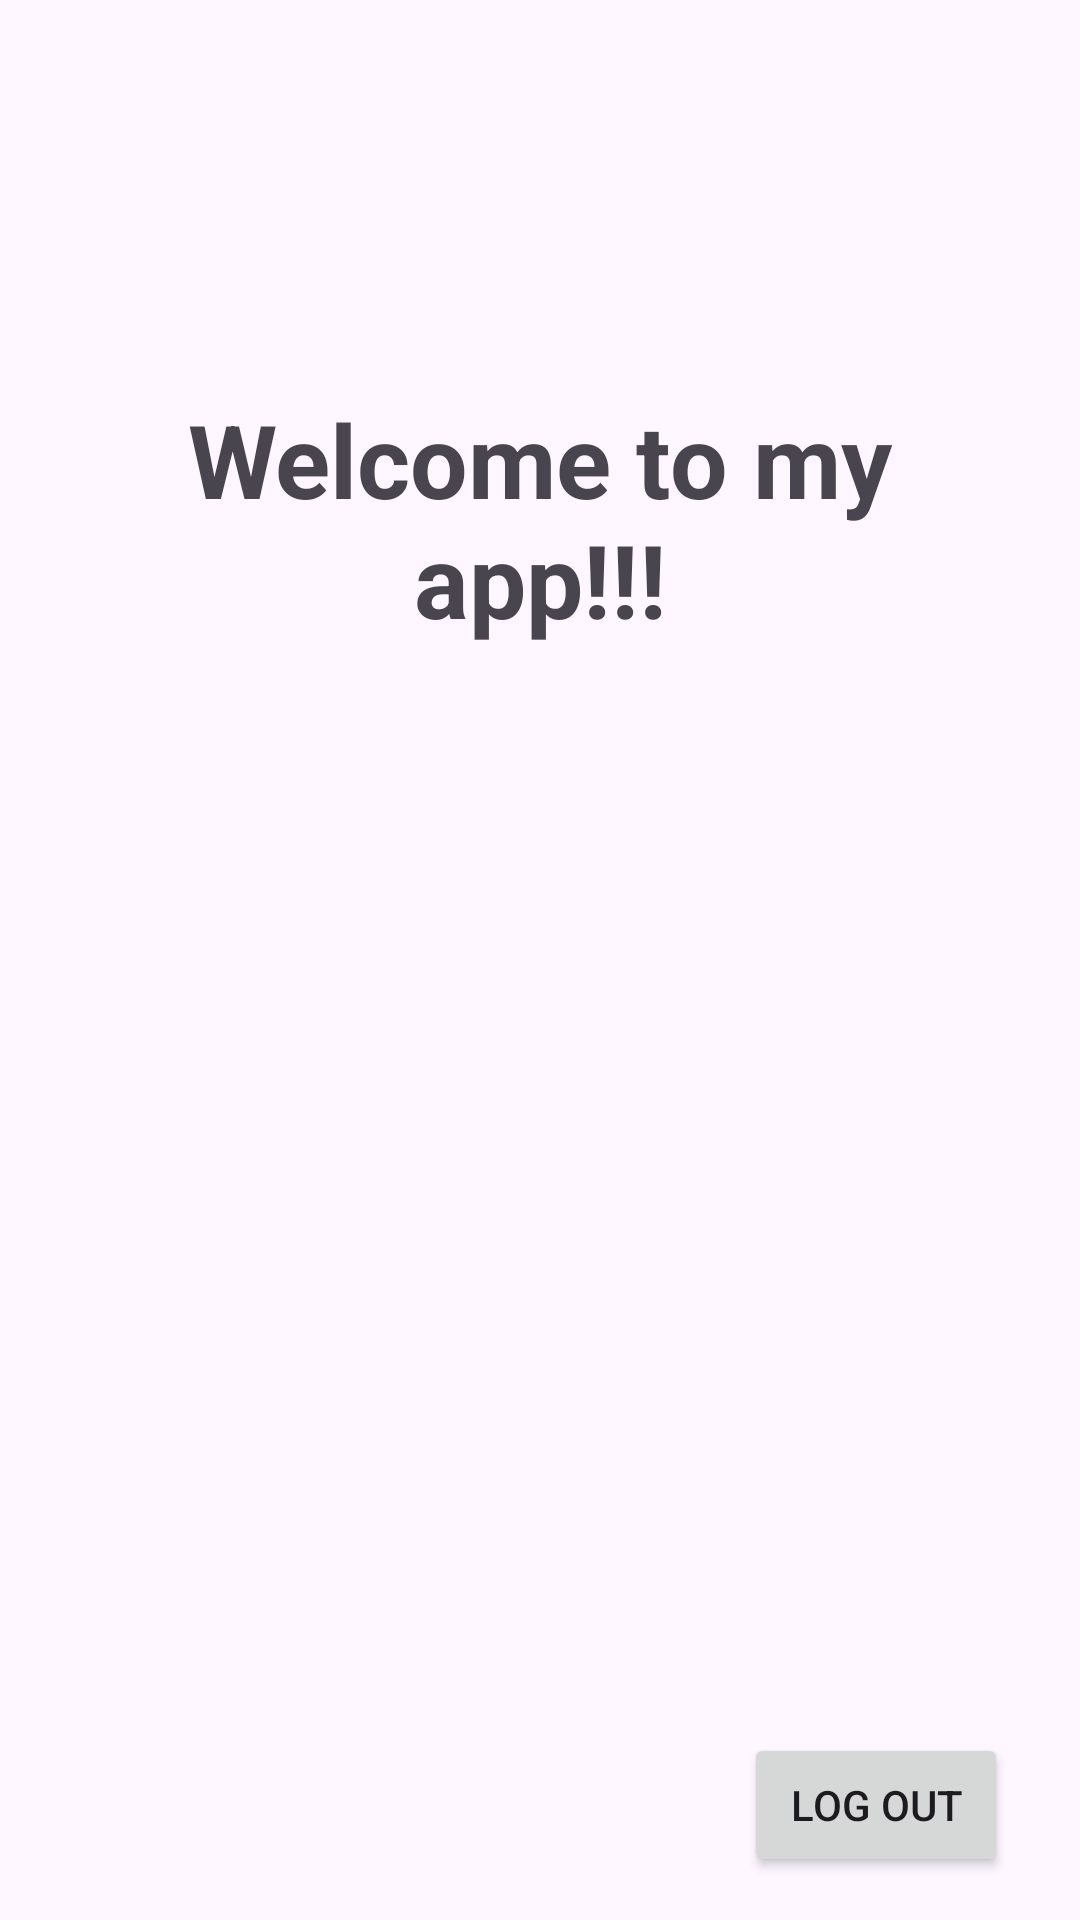

Here is an Android app screen rendered from its layout file. Give the layout XML and the strings, colors and styles it references.
<!-- AndroidManifest.xml: application theme Theme.SQLiteLogoutapp -->
<!-- res/layout/activity_main.xml -->
<?xml version="1.0" encoding="utf-8"?>
<androidx.constraintlayout.widget.ConstraintLayout xmlns:android="http://schemas.android.com/apk/res/android"
    xmlns:app="http://schemas.android.com/apk/res-auto"
    xmlns:tools="http://schemas.android.com/tools"
    android:id="@+id/main"
    android:layout_width="match_parent"
    android:layout_height="match_parent"
    tools:context=".MainActivity">

    <TextView
        android:id="@+id/welcometextview"
        android:layout_width="309dp"
        android:layout_height="88dp"
        android:text="Welcome to my app!!!"
        android:textAlignment="center"
        android:textSize="34sp"
        android:textStyle="bold"
        app:layout_constraintBottom_toBottomOf="parent"
        app:layout_constraintEnd_toEndOf="parent"
        app:layout_constraintStart_toStartOf="parent"
        app:layout_constraintTop_toTopOf="parent"
        app:layout_constraintVertical_bias="0.236" />

    <Button
        android:id="@+id/logout"
        android:layout_width="wrap_content"
        android:layout_height="wrap_content"
        android:text="Log out"
        app:layout_constraintBottom_toBottomOf="parent"
        app:layout_constraintEnd_toEndOf="parent"
        app:layout_constraintHorizontal_bias="0.912"
        app:layout_constraintStart_toStartOf="parent"
        app:layout_constraintTop_toTopOf="parent"
        app:layout_constraintVertical_bias="0.976" />

</androidx.constraintlayout.widget.ConstraintLayout>
<!-- resources referenced by this layout -->
<resources>
  <style name="Theme.SQLiteLogoutapp" parent="Base.Theme.SQLiteLogoutapp" />
  <style name="Base.Theme.SQLiteLogoutapp" parent="Theme.Material3.DayNight.NoActionBar">
          
          
      </style>
</resources>
